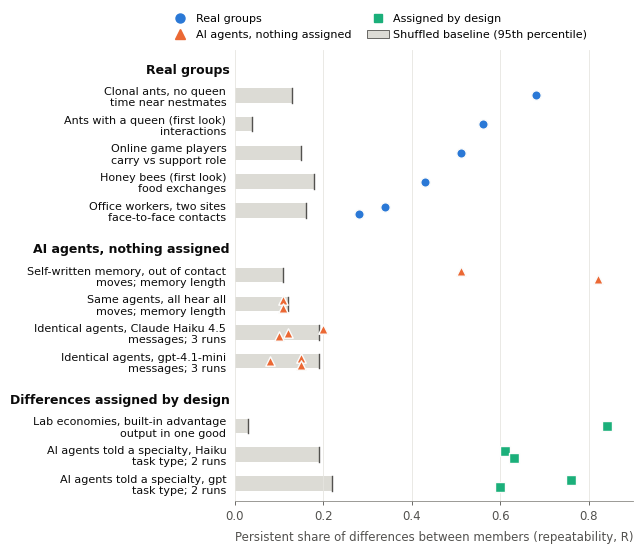

Here is the Python script that generated this plot: (Note: this script raises an exception after producing the figure.)
"""Figure 1 for the OS Stage 1 proposal: each group's persistent share of differences
against its own shuffled baseline, on one scale.

Values are those in the proposal's results table (rev 45) and, for assigned roles,
the per-run specimens in code/diffenv_results/{final,gaps_2026-10-16}/specimens.
The grey bar runs from 0 to the shuffled baseline (95th percentile of the
label-permutation null); for rows with several runs or measures it runs to the
highest of their baselines.
"""
import os
import matplotlib
matplotlib.use("Agg")
import matplotlib.pyplot as plt
from matplotlib.lines import Line2D
from matplotlib.patches import Patch

BLUE, ORANGE, AQUA = "#2a78d6", "#eb6834", "#1baf7a"
INK, INK2, MUTED, GRID, BAND = "#0b0b0b", "#52514e", "#8a8984", "#e6e5e0", "#dcdbd5"

# (label, detail, values, baseline, group)
REAL, AI, DESIGN = "real", "ai", "design"
ROWS = [
    ("section", "Real groups"),
    ("Clonal ants, no queen", "time near nestmates", [0.68], 0.13, REAL),
    ("Ants with a queen (first look)", "interactions", [0.56], 0.04, REAL),
    ("Online game players", "carry vs support role", [0.51], 0.15, REAL),
    ("Honey bees (first look)", "food exchanges", [0.43], 0.18, REAL),
    ("Office workers, two sites", "face-to-face contacts", [0.34, 0.28], 0.16, REAL),
    ("section", "AI agents, nothing assigned"),
    ("Self-written memory, out of contact", "moves; memory length", [0.51, 0.82], 0.11, AI),
    ("Same agents, all hear all", "moves; memory length", [0.11, 0.11], 0.12, AI),
    ("Identical agents, Claude Haiku 4.5", "messages; 3 runs", [0.20, 0.12, 0.10], 0.19, AI),
    ("Identical agents, gpt-4.1-mini", "messages; 3 runs", [0.15, 0.08, 0.15], 0.19, AI),
    ("section", "Differences assigned by design"),
    ("Lab economies, built-in advantage", "output in one good", [0.84], 0.03, DESIGN),
    ("AI agents told a specialty, Haiku", "task type; 2 runs", [0.61, 0.63], 0.19, DESIGN),
    ("AI agents told a specialty, gpt", "task type; 2 runs", [0.76, 0.60], 0.22, DESIGN),
]
STYLE = {REAL: (BLUE, "o"), AI: (ORANGE, "^"), DESIGN: (AQUA, "s")}

plt.rcParams.update({
    "font.family": "DejaVu Sans", "font.size": 8.5, "axes.edgecolor": MUTED,
    "axes.linewidth": 0.6, "xtick.color": INK2, "ytick.color": INK2,
    "pdf.fonttype": 42, "svg.fonttype": "none",
})

fig, ax = plt.subplots(figsize=(6.5, 5.6))
y = 0.0
ys, labels = [], []
for row in ROWS:
    if row[0] == "section":
        y += 0.35 if ys else 0
        ax.text(-0.012, y, row[1], transform=ax.get_yaxis_transform(), ha="right",
                va="center", fontsize=9, fontweight="bold", color=INK)
        y += 0.9
        continue
    label, detail, vals, base, grp = row
    color, marker = STYLE[grp]
    ax.barh(y, base, height=0.5, color=BAND, edgecolor="none", zorder=1)
    ax.plot([base, base], [y - 0.25, y + 0.25], color=INK2, lw=1.0, zorder=2)
    n = len(vals)
    offsets = [0.0] if n == 1 else [(-0.13 + 0.26 * i / (n - 1)) for i in range(n)]
    for v, dy in zip(vals, offsets):
        ax.scatter(v, y + dy, s=46, marker=marker, color=color, edgecolor="#fcfcfb",
                   linewidth=1.0, zorder=3)
    ys.append(y)
    labels.append(f"{label}\n{detail}")
    y += 1.0

ax.set_yticks(ys)
ax.set_yticklabels(labels, fontsize=8, linespacing=1.15)
for t in ax.get_yticklabels():
    t.set_color(INK)
ax.set_ylim(y - 0.4, -0.7)
ax.set_xlim(0, 0.9)
ax.set_xticks([0, 0.2, 0.4, 0.6, 0.8])
ax.set_xlabel("Persistent share of differences between members (repeatability, R)",
              color=INK2, labelpad=6)
ax.grid(axis="x", color=GRID, lw=0.6, zorder=0)
ax.tick_params(axis="y", length=0, pad=6)
ax.tick_params(axis="x", length=3, width=0.6)
for s in ("top", "right", "left"):
    ax.spines[s].set_visible(False)

legend = [
    Line2D([], [], marker="o", ls="", color=BLUE, markersize=6.5, label="Real groups"),
    Line2D([], [], marker="^", ls="", color=ORANGE, markersize=6.5, label="AI agents, nothing assigned"),
    Line2D([], [], marker="s", ls="", color=AQUA, markersize=6, label="Assigned by design"),
    Patch(facecolor=BAND, edgecolor=INK2, linewidth=0.6,
          label="Shuffled baseline (95th percentile)"),
]
ax.legend(handles=legend, loc="lower center", bbox_to_anchor=(0.36, 1.0), ncol=2,
          frameon=False, fontsize=8, handletextpad=0.4, columnspacing=1.4)

fig.tight_layout()
for ext in ("pdf", "png", "svg"):
    fig.savefig(os.path.join(os.path.dirname(os.path.abspath(__file__)), f"Figure1_benchmark.{ext}"), dpi=300, facecolor="white")
print("saved")
